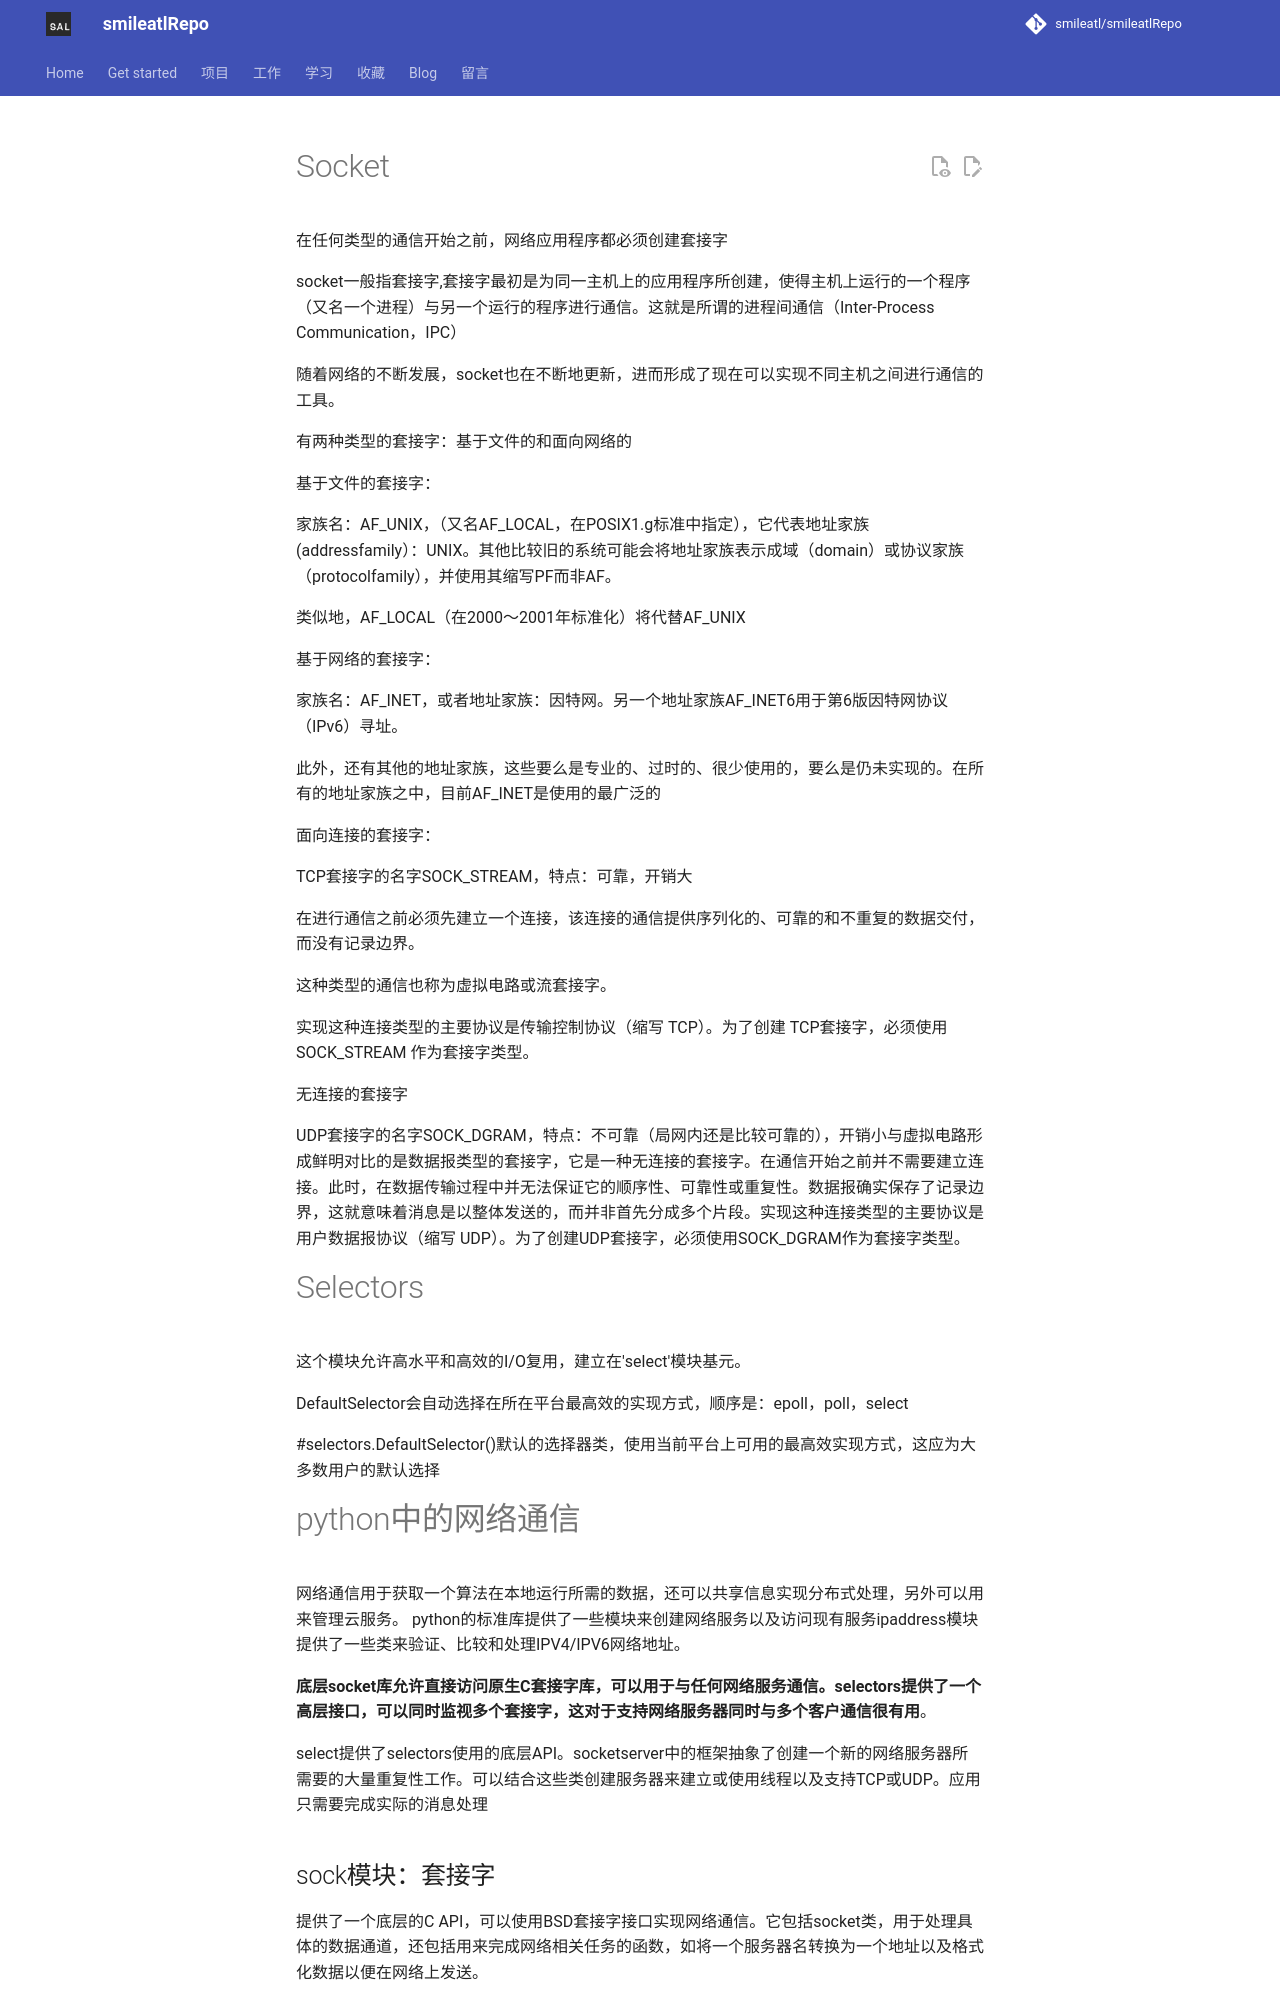

repository: smileatl/smileatlRepo · page: Python/专题学习/python中的网络通信/index.html · generator: mkdocs

# Socket


 在任何类型的通信开始之前，网络应用程序都必须创建套接字

socket一般指套接字,套接字最初是为同一主机上的应用程序所创建，使得主机上运行的一个程序（又名一个进程）与另一个运行的程序进行通信。这就是所谓的进程间通信（Inter-Process Communication，IPC）

随着网络的不断发展，socket也在不断地更新，进而形成了现在可以实现不同主机之间进行通信的工具。

有两种类型的套接字：基于文件的和面向网络的

基于文件的套接字：

家族名：AF_UNIX，（又名AF_LOCAL，在POSIX1.g标准中指定），它代表地址家族(addressfamily）：UNIX。其他比较旧的系统可能会将地址家族表示成域（domain）或协议家族（protocolfamily），并使用其缩写PF而非AF。

类似地，AF_LOCAL（在2000～2001年标准化）将代替AF_UNIX

基于网络的套接字：

家族名：AF_INET，或者地址家族：因特网。另一个地址家族AF_INET6用于第6版因特网协议（IPv6）寻址。

此外，还有其他的地址家族，这些要么是专业的、过时的、很少使用的，要么是仍未实现的。在所有的地址家族之中，目前AF_INET是使用的最广泛的



面向连接的套接字：

TCP套接字的名字SOCK_STREAM，特点：可靠，开销大

在进行通信之前必须先建立一个连接，该连接的通信提供序列化的、可靠的和不重复的数据交付，而没有记录边界。

这种类型的通信也称为虚拟电路或流套接字。

实现这种连接类型的主要协议是传输控制协议（缩写 TCP）。为了创建 TCP套接字，必须使用 SOCK_STREAM 作为套接字类型。

无连接的套接字

UDP套接字的名字SOCK_DGRAM，特点：不可靠（局网内还是比较可靠的），开销小与虚拟电路形成鲜明对比的是数据报类型的套接字，它是一种无连接的套接字。在通信开始之前并不需要建立连接。此时，在数据传输过程中并无法保证它的顺序性、可靠性或重复性。数据报确实保存了记录边界，这就意味着消息是以整体发送的，而并非首先分成多个片段。实现这种连接类型的主要协议是用户数据报协议（缩写 UDP）。为了创建UDP套接字，必须使用SOCK_DGRAM作为套接字类型。

# Selectors

这个模块允许高水平和高效的I/O复用，建立在'select'模块基元。

DefaultSelector会自动选择在所在平台最高效的实现方式，顺序是：epoll，poll，select

\#selectors.DefaultSelector()默认的选择器类，使用当前平台上可用的最高效实现方式，这应为大多数用户的默认选择

# python中的网络通信

网络通信用于获取一个算法在本地运行所需的数据，还可以共享信息实现分布式处理，另外可以用来管理云服务。 python的标准库提供了一些模块来创建网络服务以及访问现有服务ipaddress模块提供了一些类来验证、比较和处理IPV4/IPV6网络地址。

**底层socket库允许直接访问原生C套接字库，可以用于与任何网络服务通信。selectors提供了一个高层接口，可以同时监视多个套接字，这对于支持网络服务器同时与多个客户通信很有用**。

select提供了selectors使用的底层API。socketserver中的框架抽象了创建一个新的网络服务器所需要的大量重复性工作。可以结合这些类创建服务器来建立或使用线程以及支持TCP或UDP。应用只需要完成实际的消息处理
